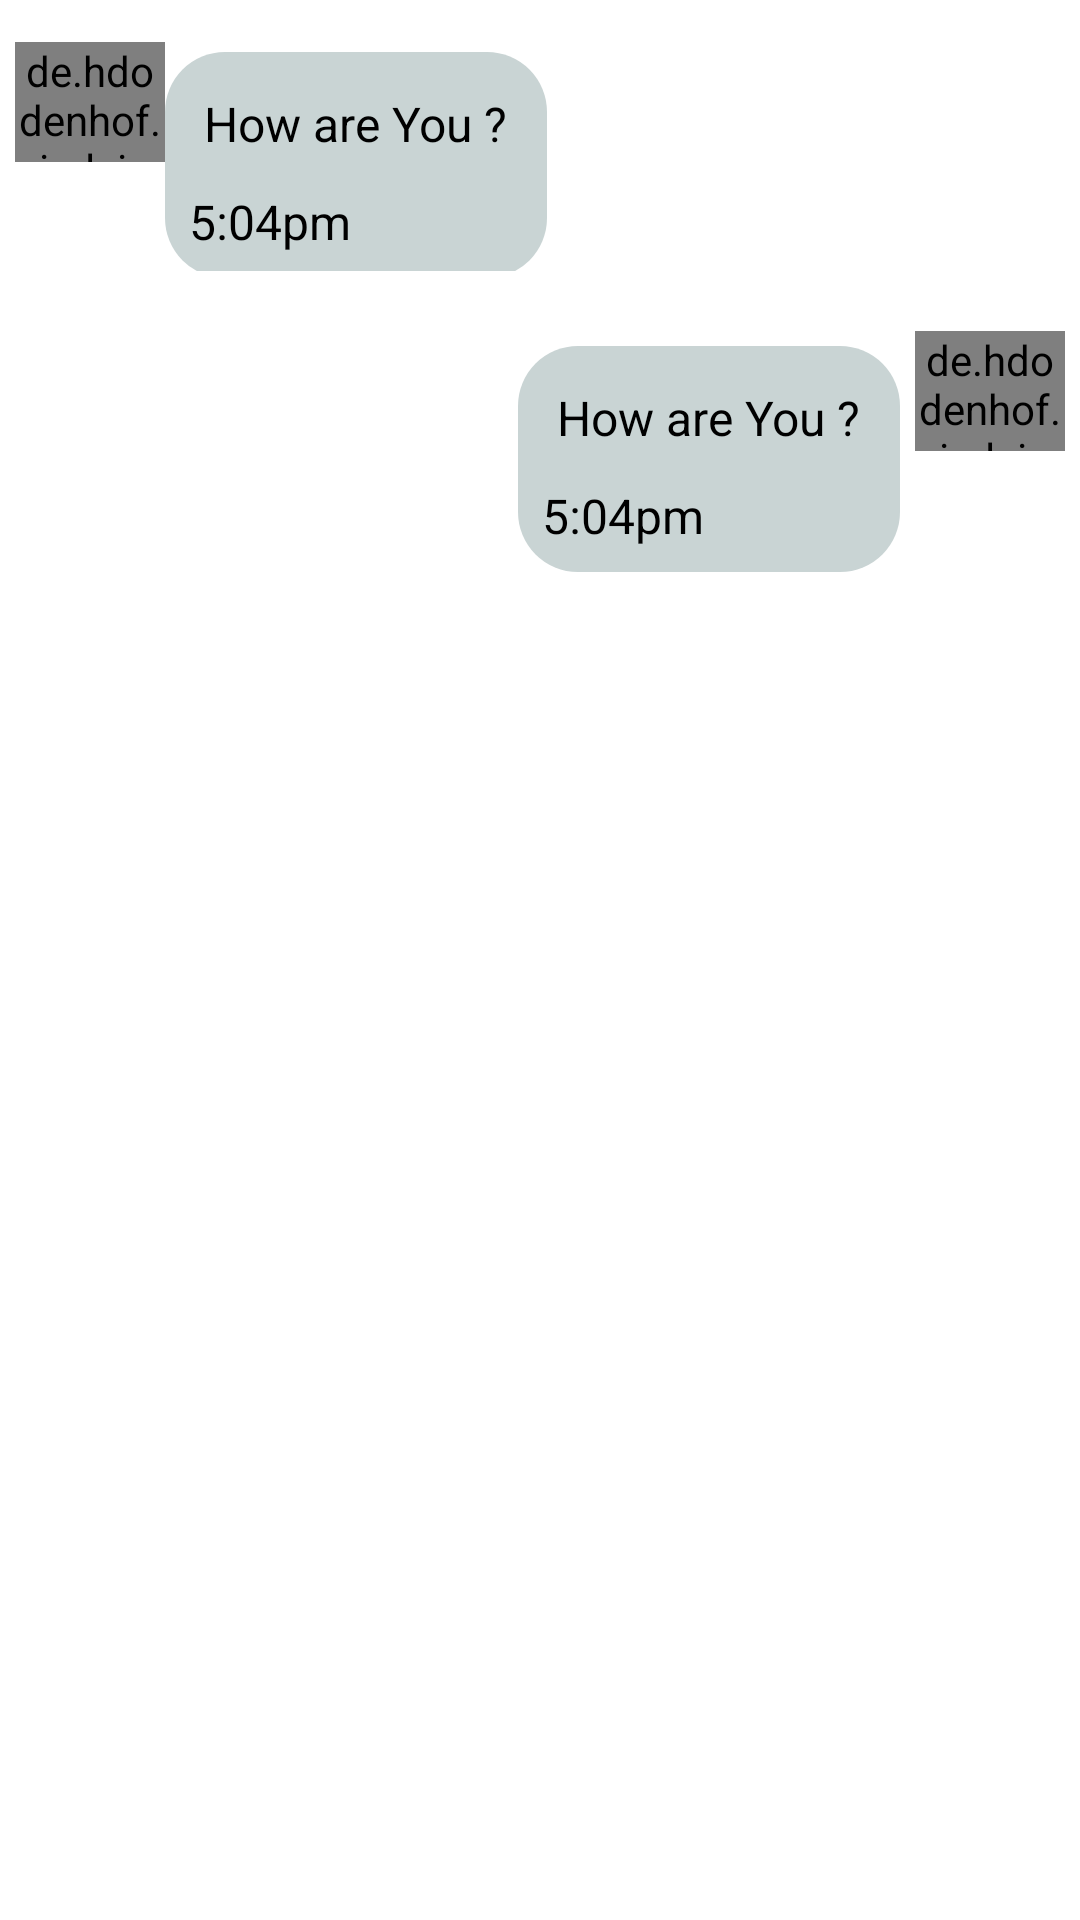

Android layout source for this screen:
<!-- AndroidManifest.xml: application theme Theme.Dose -->
<!-- res/layout/layout_content_chat.xml -->
<?xml version="1.0" encoding="utf-8"?>
<RelativeLayout xmlns:android="http://schemas.android.com/apk/res/android"
    android:layout_width="match_parent"
    android:layout_height="wrap_content"
    xmlns:app="http://schemas.android.com/apk/res-auto">
    <LinearLayout
        android:id="@+id/receiver_layout"
        android:layout_width="300dp"
        android:layout_height="wrap_content"
        android:layout_marginTop="10dp"
        android:layout_marginBottom="10dp"
        android:gravity="center_vertical"
        android:layout_alignParentStart="true"
        android:orientation="horizontal">

        <de.hdodenhof.circleimageview.CircleImageView
            android:id="@+id/reciver_image"
            android:layout_width="50dp"
            android:layout_height="40dp"
            android:layout_marginStart="5dp"
            android:layout_marginLeft="5dp"
            android:layout_marginRight="5dp"
            android:layout_marginBottom="16dp"
            android:src="@drawable/baseline_person_24"
            app:civ_border_color="#FF4077F2"
            app:civ_border_width="0dp" />

        <RelativeLayout
            android:layout_width="wrap_content"
            android:layout_height="wrap_content"
            android:layout_toEndOf="@+id/reciver_image"
            android:background="@drawable/chat_background"
            android:gravity="center_vertical"
            android:orientation="vertical"
            android:padding="5dp"
            android:layout_marginTop="5dp">

            <RelativeLayout
                android:id="@+id/receiver_m_text"
                android:layout_width="wrap_content"
                android:layout_height="wrap_content"
                android:gravity="center_vertical"
                android:orientation="vertical">

                <TextView
                    android:id="@+id/receiver_message"
                    android:layout_width="wrap_content"
                    android:layout_height="wrap_content"
                    android:padding="8dp"
                    android:text="How are You ?"
                    android:textColor="@color/black"
                    android:textSize="16sp" />

                <TextView
                    android:id="@+id/receiver_time"
                    android:layout_width="wrap_content"
                    android:layout_height="wrap_content"
                    android:layout_below="@id/receiver_message"
                    android:layout_centerVertical="true"
                    android:layout_marginStart="3dp"
                    android:layout_marginLeft="8dp"
                    android:layout_marginTop="3dp"
                    android:layout_marginEnd="3dp"
                    android:layout_marginBottom="3dp"
                    android:drawablePadding="8dp"
                    android:text="5:04pm"
                    android:textColor="@color/black"
                    android:textSize="16sp" />
            </RelativeLayout>
        </RelativeLayout>
    </LinearLayout>

    <LinearLayout
        android:id="@+id/sender_layout"
        android:layout_width="300dp"
        android:layout_height="wrap_content"
        android:layout_alignParentEnd="true"
        android:layout_gravity="end"
        android:layout_marginTop="10dp"
        android:layout_marginBottom="10dp"
        android:layout_weight="1"
        android:layout_below="@id/receiver_layout"
        android:gravity="end"
        android:orientation="horizontal">

        <RelativeLayout
            android:layout_width="wrap_content"
            android:layout_height="wrap_content"
            android:layout_alignParentStart="true"
            android:layout_toStartOf="@id/sender_image"
            android:orientation="vertical"
            android:layout_marginTop="5dp">

            <RelativeLayout
                android:id="@+id/sender_m_text"
                android:layout_width="wrap_content"
                android:layout_height="wrap_content"
                android:background="@drawable/chat_background"
                android:gravity="start"
                android:padding="5dp"
                android:orientation="vertical">

                <TextView
                    android:id="@+id/sender_message"
                    android:layout_width="wrap_content"
                    android:layout_height="wrap_content"
                    android:padding="8dp"
                    android:text="How are You ?"
                    android:textColor="@color/black"
                    android:textSize="16sp" />

                <TextView
                    android:id="@+id/sender_time"
                    android:layout_width="wrap_content"
                    android:layout_height="wrap_content"
                    android:layout_below="@id/sender_message"
                    android:layout_centerVertical="true"
                    android:layout_margin="3dp"
                    android:layout_marginLeft="8dp"
                    android:drawablePadding="8dp"
                    android:text="5:04pm"
                    android:textColor="@color/black"
                    android:textSize="16sp" />
            </RelativeLayout>
        </RelativeLayout>

        <de.hdodenhof.circleimageview.CircleImageView
            android:id="@+id/sender_image"
            android:layout_width="50dp"
            android:layout_height="40dp"
            android:layout_gravity="end"
            android:layout_marginLeft="5dp"
            android:layout_marginRight="5dp"
            android:gravity="end"
            android:src="@drawable/baseline_person_24"
            app:civ_border_color="#FF4077F2"
            app:civ_border_width="0dp" />
    </LinearLayout>
</RelativeLayout>
<!-- resources referenced by this layout -->
<resources>
  <color name="black">#FF000000</color>
  <!-- drawable baseline_person_24 (drawable) -->
  <vector android:height="24dp" android:tint="@color/color4"
      android:viewportHeight="24" android:viewportWidth="24"
      android:width="24dp" xmlns:android="http://schemas.android.com/apk/res/android">
      <path android:fillColor="@android:color/white" android:pathData="M12,12c2.21,0 4,-1.79 4,-4s-1.79,-4 -4,-4 -4,1.79 -4,4 1.79,4 4,4zM12,14c-2.67,0 -8,1.34 -8,4v2h16v-2c0,-2.66 -5.33,-4 -8,-4z"/>
  </vector>
  <!-- drawable chat_background (drawable) -->
  <?xml version="1.0" encoding="utf-8"?>
  <shape
      xmlns:android="http://schemas.android.com/apk/res/android">
      <corners android:radius="20dp" />
      <solid android:color="@color/color5"/>
  </shape>
  <style name="Theme.Dose" parent="Theme.MaterialComponents.DayNight.NoActionBar">
          
          <item name="colorPrimary">@color/purple_500</item>
          <item name="colorPrimaryVariant">@color/purple_700</item>
          <item name="colorOnPrimary">@color/white</item>
          
          <item name="colorSecondary">@color/teal_200</item>
          <item name="colorSecondaryVariant">@color/teal_700</item>
          <item name="colorOnSecondary">@color/black</item>
          
          <item name="android:statusBarColor">?attr/colorPrimaryVariant</item>
          
      </style>
  <color name="color4">#036a79</color>
  <color name="color5">#c9d4d4</color>
  <color name="purple_500">#3c878c</color>
  <color name="purple_700">#3c878c</color>
  <color name="white">#FFFFFFFF</color>
  <color name="teal_200">#FF03DAC5</color>
  <color name="teal_700">#FF018786</color>
</resources>
